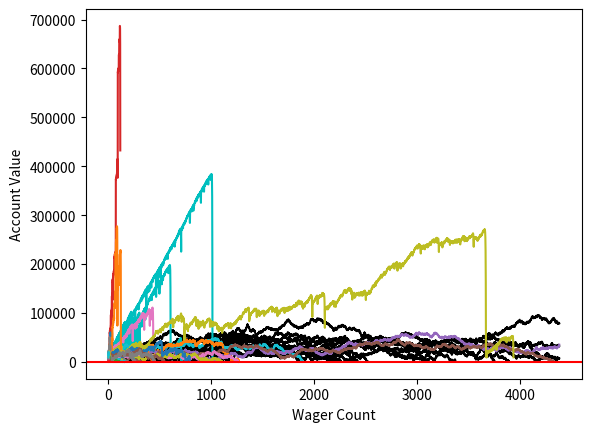

Write the Python code that produced this figure.
"""
DOCSTRING
"""
import csv
import random
from matplotlib import pyplot

BUST_FLOOR = 31.235
INITIAL_BANKROLL = 10000
PROFIT_CEILING = 63.208
SAMPLE_SIZE = 100

class MonteCarloSimulation:
    """
    DOCSTRING
    """
    def __init__(self, initial_bankroll, initial_wager, wager_count):
        """
        DOCSTRING
        """
        self.bankrolls = []
        self.busts = 0
        self.current_bankroll = initial_bankroll
        self.current_wager = initial_wager
        self.initial_bankroll = initial_bankroll
        self.initial_wager = initial_wager
        self.previous_wager = initial_wager
        self.previous_wager_won = True
        self.profits = 0
        self.wager_count = wager_count
        self.wagers = []

    def alembert_bettor(self):
        """
        DOCSTRING
        """
        for _ in range(self.wager_count):
            if self.previous_wager_won:
                if self.current_wager == self.initial_wager:
                    pass
                else:
                    self.current_wager -= self.initial_wager
                if self.roll_dice():
                    self.current_bankroll += self.current_wager
                    self.previous_wager = self.current_wager
                else:
                    self.current_bankroll -= self.current_wager
                    self.previous_wager_won = False
                    self.previous_wager = self.current_wager
                    if self.current_bankroll <= 0:
                        self.busts += 1
                        break
            else:
                self.current_wager = self.previous_wager + self.initial_wager
                if self.current_bankroll - self.current_wager <= 0:
                    self.current_wager = self.current_bankroll
                if self.roll_dice():
                    self.current_bankroll += self.current_wager
                    self.previous_wager = self.current_wager
                    self.previous_wager_won = True
                else:
                    self.current_bankroll -= self.current_wager
                    self.previous_wager = self.current_wager
                    if self.current_bankroll <= 0:
                        self.busts += 1
                        break
        if self.current_bankroll > self.initial_bankroll:
            self.profits += 1
        return self.busts, self.profits

    def coin_toss(self):
        """
        DOCSTRING
        """
        return bool(random.randint(1, 100) <= 50)

    def graph_data(self):
        """
        DOCTRING
        """
        with open('monte_carlo.csv', 'r') as file:
            data = csv.reader(file, delimiter=',')
            for line in data:
                percent_roi = float(line[0])
                wager_size_percent = float(line[1])
                wager_count = float(line[2])
                plot_color = line[3]
                pyplot.scatter(wager_size_percent, wager_count, color=plot_color)
            pyplot.show()

    def martingale_bettor(self, color):
        """
        DOCSTRING
        """
        for count in range(self.wager_count):
            if self.previous_wager_won:
                if self.roll_dice():
                    self.current_bankroll += self.current_wager
                else:
                    self.current_bankroll -= self.current_wager
                    self.previous_wager_won = False
                    self.previous_wager = self.current_wager
                    if self.current_bankroll <= 0:
                        self.busts += 1
                        break
            else:
                if self.roll_dice():
                    self.current_wager = self.previous_wager*2
                    if (self.current_bankroll-self.current_wager) < 0:
                        self.current_wager = self.current_bankroll
                    self.current_bankroll += self.current_wager
                    self.current_wager = self.initial_wager
                    self.previous_wager_won = True
                else:
                    self.current_wager = self.previous_wager*2
                    if (self.current_bankroll-self.current_wager) < 0:
                        self.current_wager = self.current_bankroll
                    self.current_bankroll -= self.current_wager
                    self.previous_wager_won = False
                    self.previous_wager = self.current_wager
                    if self.current_bankroll <= 0:
                        self.busts += 1
                        break
            self.wagers.append(count)
            self.bankrolls.append(self.current_bankroll)
        pyplot.plot(self.wagers, self.bankrolls, color)
        if self.current_bankroll > self.initial_bankroll:
            self.profits += 1
        return self.busts, self.profits

    def multiple_bettor(self, random_multiple):
        """
        DOCSTRING
        """
        for count in range(self.wager_count):
            if self.previous_wager_won:
                if self.roll_dice():
                    self.current_bankroll += self.current_wager
                else:
                    self.current_bankroll -= self.current_wager
                    self.previous_wager_won = False
                    self.previous_wager = self.current_wager
                    if self.current_bankroll <= 0:
                        self.busts += 1
                        break
            else:
                if self.roll_dice():
                    self.current_wager = self.previous_wager*random_multiple
                    if (self.current_bankroll-self.current_wager) < 0:
                        self.current_wager = self.current_bankroll
                    self.current_bankroll += self.current_wager
                    self.current_wager = self.initial_wager
                    self.previous_wager_won = True
                else:
                    self.current_wager = self.previous_wager*random_multiple
                    if (self.current_bankroll-self.current_wager) < 0:
                        self.current_wager = self.current_bankroll
                    self.current_bankroll -= self.current_wager
                    self.previous_wager_won = False
                    self.previous_wager = self.current_wager
                    if self.current_bankroll <= 0:
                        self.busts += 1
                        break
            self.wagers.append(count)
            self.bankrolls.append(self.current_bankroll)
        pyplot.plot(self.wagers, self.bankrolls)
        if self.current_bankroll > self.initial_bankroll:
            self.profits += 1
        return self.busts, self.profits

    def roll_dice(self):
        """
        DOCSTRING
        """
        return bool(100 > random.randint(1, 100) > 50)

    def simple_bettor(self, color):
        """
        DOCSTRING
        """
        for count in range(self.wager_count):
            if self.roll_dice():
                self.current_bankroll += self.current_wager
            else:
                self.current_bankroll -= self.current_wager
                if self.current_bankroll <= 0:
                    self.busts += 1
                    break
            self.wagers.append(count)
            self.bankrolls.append(self.current_bankroll)
        pyplot.plot(self.wagers, self.bankrolls, color)
        if self.current_bankroll > self.initial_bankroll:
            self.current_bankroll = 0
            self.profits += 1
        return self.busts, self.profits

if __name__ == '__main__':
    BUSTS = []
    MODEL_NAMES = ['simple', 'martingale', 'multiple', 'alembert']
    NUM_WAGERS = int(random.uniform(10, 10000))
    PROFITS = []
    TOTAL_BUSTS = 0
    TOTAL_PROFITS = 0
    WAGER_SIZE = int(random.uniform(1, 1000))
    # simple bettor
    for _ in range(SAMPLE_SIZE):
        busts, profits = MonteCarloSimulation(
            INITIAL_BANKROLL, WAGER_SIZE, NUM_WAGERS).simple_bettor('k')
        TOTAL_BUSTS += busts
        TOTAL_PROFITS += profits
    BUSTS.append(TOTAL_BUSTS)
    PROFITS.append(TOTAL_PROFITS)
    # martingale bettor
    for _ in range(SAMPLE_SIZE):
        busts, profits = MonteCarloSimulation(
            INITIAL_BANKROLL, WAGER_SIZE, NUM_WAGERS).martingale_bettor('c')
        TOTAL_BUSTS += busts
        TOTAL_PROFITS += profits
    BUSTS.append(TOTAL_BUSTS)
    PROFITS.append(TOTAL_PROFITS)
    # multiple bettor
    for _ in range(SAMPLE_SIZE):
        RANDOM_MULTIPLE = random.uniform(0.1, 10.0)
        busts, profits = MonteCarloSimulation(
            INITIAL_BANKROLL, WAGER_SIZE, NUM_WAGERS).multiple_bettor(RANDOM_MULTIPLE)
        BUST_RATE = (busts/SAMPLE_SIZE)*100.00
        PROFIT_RATE = (profits/SAMPLE_SIZE)*100.00
        if BUST_RATE < BUST_FLOOR:
            if PROFIT_RATE > PROFIT_CEILING:
                print('#############################')
                print('Found Winner:' + str(RANDOM_MULTIPLE))
                print('Lower Bust:' + str(BUST_FLOOR))
                print('Higher Profit:' + str(PROFIT_CEILING))
                print('Bust Rate:' + str(BUST_RATE))
                print('Profit Rate:' + str(PROFIT_RATE))
                print('#############################')
        TOTAL_BUSTS += busts
        TOTAL_PROFITS += profits
    BUSTS.append(TOTAL_BUSTS)
    PROFITS.append(TOTAL_PROFITS)
    # alembert bettor
    for _ in range(SAMPLE_SIZE):
        busts, profits = MonteCarloSimulation(
            INITIAL_BANKROLL, WAGER_SIZE, NUM_WAGERS).alembert_bettor()
        TOTAL_BUSTS += busts
        TOTAL_PROFITS += profits
    BUSTS.append(TOTAL_BUSTS)
    PROFITS.append(TOTAL_PROFITS)
    # statistics
    for count_outer, element in enumerate(MODEL_NAMES):
        DEATH_RATE = (BUSTS[count_outer]/float(SAMPLE_SIZE))*100
        SURVIVAL_RATE = 100-DEATH_RATE
        PROFIT_CHANCE = (PROFITS[count_outer]/float(SAMPLE_SIZE))*100
        print('#############################')
        print('Death Rate:' + MODEL_NAMES[count_outer] + ':' + str(DEATH_RATE))
        print('Survival Rate:' + MODEL_NAMES[count_outer] + ':' + str(SURVIVAL_RATE))
        print('Profit Chance:' + MODEL_NAMES[count_outer] + ':' + str(PROFIT_CHANCE))
    # graph
    pyplot.ylabel('Account Value')
    pyplot.xlabel('Wager Count')
    pyplot.axhline(0, color='r')
    pyplot.show()
